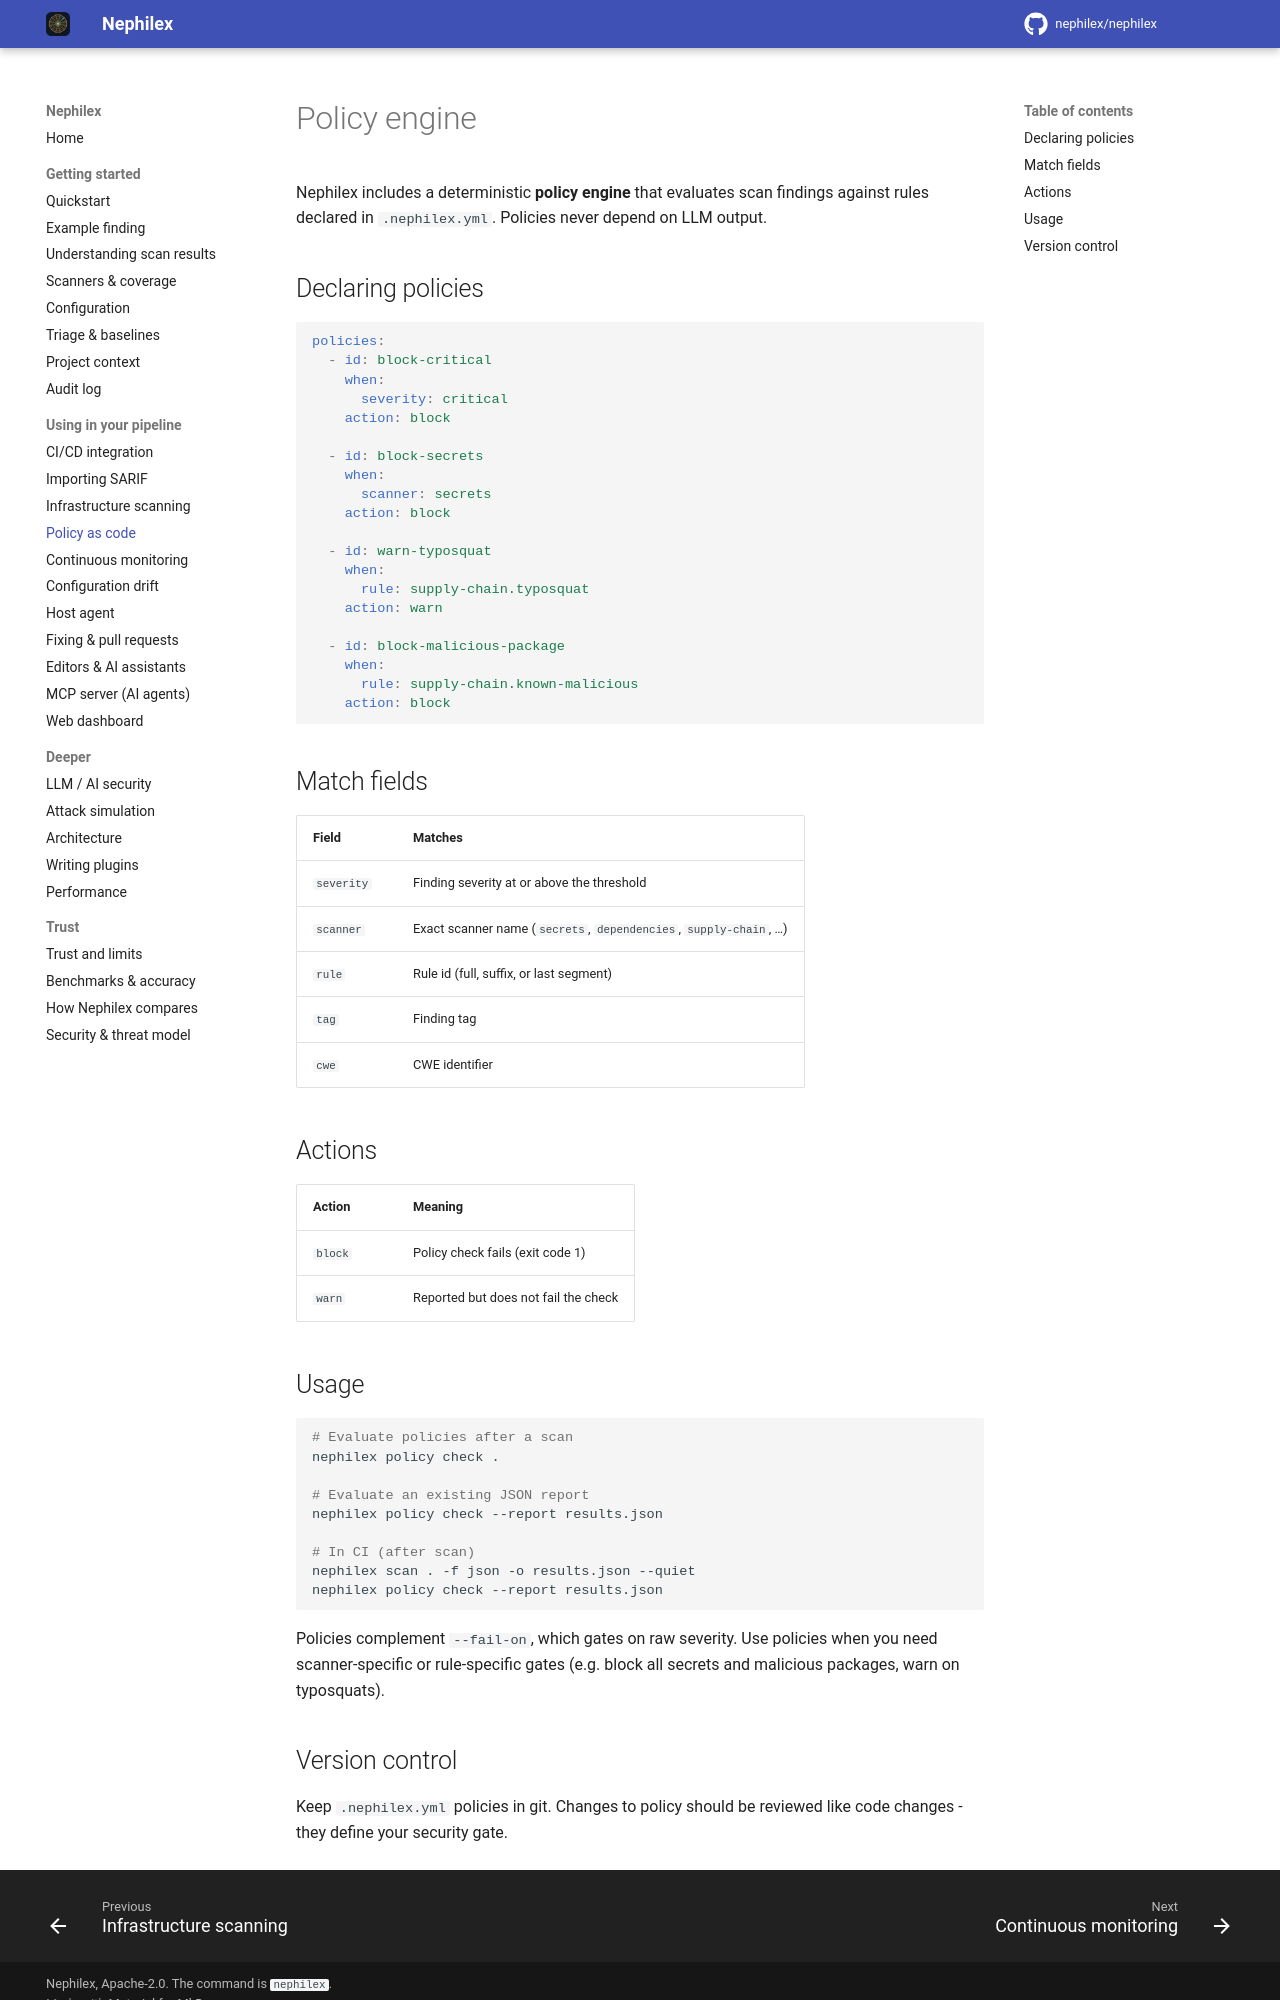

repository: Argus-CodeSecurity/Argus-appsec · page: policy/index.html · generator: mkdocs

# Policy engine

Nephilex includes a deterministic **policy engine** that evaluates scan findings
against rules declared in `.nephilex.yml`. Policies never depend on LLM output.

## Declaring policies

```yaml
policies:
  - id: block-critical
    when:
      severity: critical
    action: block

  - id: block-secrets
    when:
      scanner: secrets
    action: block

  - id: warn-typosquat
    when:
      rule: supply-chain.typosquat
    action: warn

  - id: block-malicious-package
    when:
      rule: supply-chain.known-malicious
    action: block
```

## Match fields

| Field | Matches |
|-------|---------|
| `severity` | Finding severity at or above the threshold |
| `scanner` | Exact scanner name (`secrets`, `dependencies`, `supply-chain`, …) |
| `rule` | Rule id (full, suffix, or last segment) |
| `tag` | Finding tag |
| `cwe` | CWE identifier |

## Actions

| Action | Meaning |
|--------|---------|
| `block` | Policy check fails (exit code 1) |
| `warn` | Reported but does not fail the check |

## Usage

```bash
# Evaluate policies after a scan
nephilex policy check .

# Evaluate an existing JSON report
nephilex policy check --report results.json

# In CI (after scan)
nephilex scan . -f json -o results.json --quiet
nephilex policy check --report results.json
```

Policies complement `--fail-on`, which gates on raw severity. Use policies when
you need scanner-specific or rule-specific gates (e.g. block all secrets and
malicious packages, warn on typosquats).
